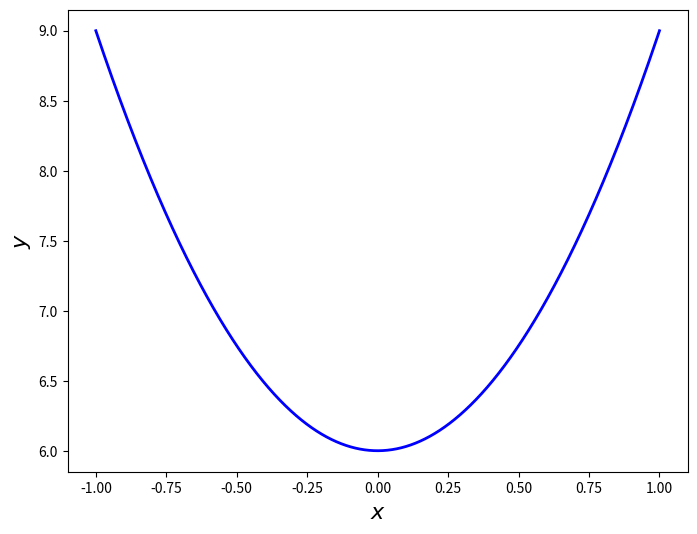

Generate this figure with matplotlib:
"""
The code computes the integral of a function via a Monte Carlo method
"""
#%%
import numpy as np
import matplotlib.pyplot as plt
import time
#%% function to be integrated
def funzione(x):
    y=3*x**2+6
    return y
#%%
#Parameters
a=-1
b=1
N=10000
xlist=np.linspace(a,b,10000)
ylist=funzione(xlist)
ymax=np.max(ylist)
ymin=np.min(ylist)
#%%
fig1=plt.figure(figsize=(8,6))
plt.plot(xlist, ylist, color='blue', linewidth=2.0)
plt.xlabel('$x$', fontsize=16)
plt.ylabel('$y$', fontsize=16)
plt.show()
#%%
def MCintegrate(x1,x2,Nsamp, y1, y2):
    xrand=np.random.uniform(size=Nsamp)*(b-a)+a
    yrand=np.random.uniform(size=Nsamp)*(y2-y1)+y1
    z=0
    for k in range (0, Nsamp):
        if yrand[k]<=funzione(xrand[k]) and yrand[k]>=0:
            z+=1
        elif yrand[k]>funzione(xrand[k]) and yrand[k]<0:
            z-=1
    if ymin>=0:
        z=z/Nsamp*(y2-y1)*(x2-x1) + ymin*(x2-x1)
    elif ymax<0:
        z=z/Nsamp*(y2-y1)*(x2-x1) + ymax*(x2-x1)
    else:
        z=z/Nsamp*(y2-y1)*(x2-x1) 
    return z
#%%
print(MCintegrate(a,b,N, ymin, ymax))
